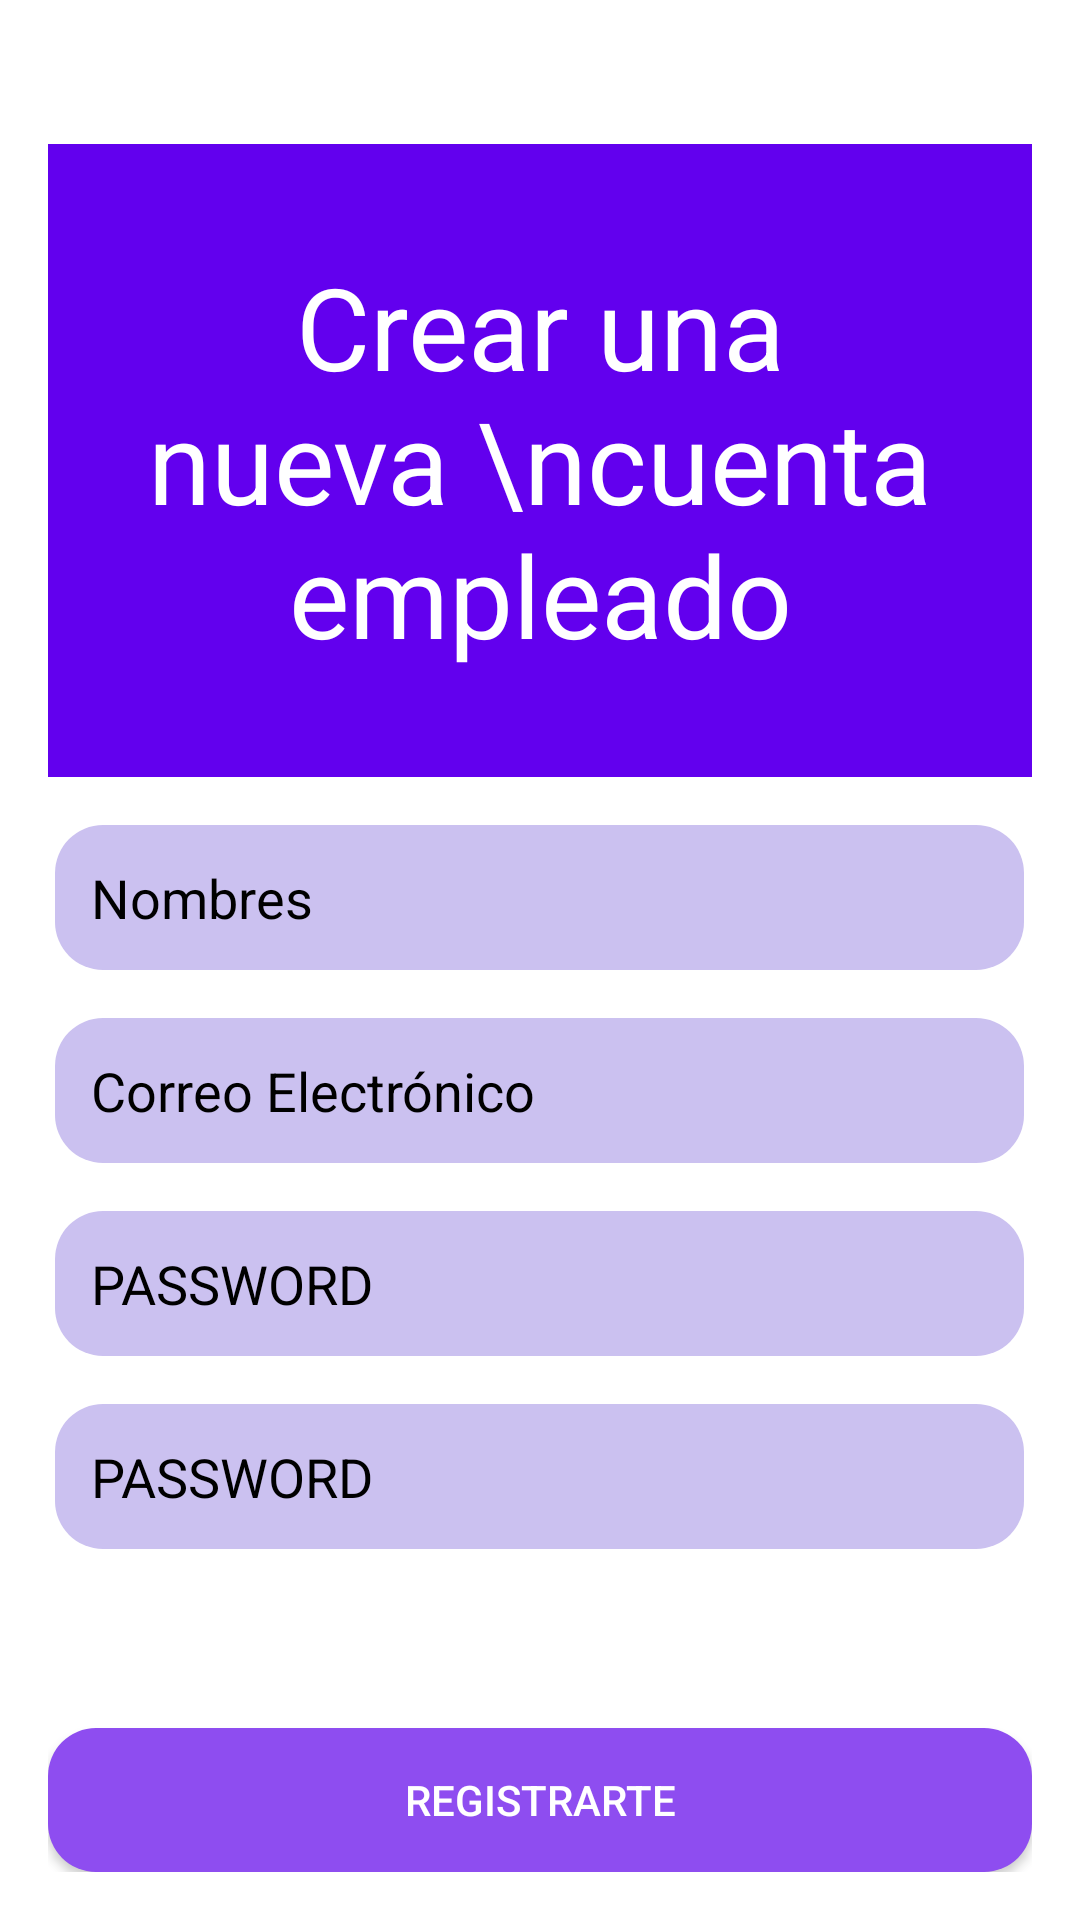

This screen was rendered from an Android layout file. Write that file and the resources it references.
<!-- AndroidManifest.xml: application theme Theme.ShosaI1 -->
<!-- res/layout/fragment_profile.xml -->
<LinearLayout xmlns:android="http://schemas.android.com/apk/res/android"
    android:layout_width="match_parent"
    android:layout_height="match_parent"
    android:background="@color/bg_zinc_100"
    android:orientation="vertical"
    android:padding="16dp">

    
    <ScrollView
        android:layout_width="match_parent"
        android:layout_height="0dp"
        android:layout_weight="1">

        <LinearLayout
            android:layout_width="match_parent"
            android:layout_height="wrap_content"
            android:orientation="vertical"
            android:gravity="center"
            android:paddingTop="32dp">

            <TextView
                android:id="@+id/textView5"
                android:layout_width="match_parent"
                android:layout_height="211dp"
                android:background="@color/purple_500"
                android:gravity="center"
                android:padding="16dp"
                android:text="Crear una nueva \ncuenta empleado"
                android:textColor="#FFFFFF"
                android:textSize="38sp"
                android:textStyle="normal" />

            
            <EditText
                android:id="@+id/usernameEditText"
                android:layout_width="323dp"
                android:layout_height="wrap_content"
                android:layout_marginTop="16dp"
                android:background="@drawable/edit_text_shadow"
                android:hint="Nombres"
                android:inputType="text"
                android:padding="12dp"
                android:textColor="@color/black"
                android:textColorHint="@color/black" />

            <EditText
                android:id="@+id/passwordEditText"
                android:layout_width="323dp"
                android:layout_height="wrap_content"
                android:layout_marginTop="16dp"
                android:background="@drawable/edit_text_shadow"
                android:hint="Correo Electrónico"
                android:inputType="textPassword"
                android:padding="12dp"
                android:textColor="@color/black"
                android:textColorHint="@color/black" />

            <EditText
                android:id="@+id/passwordEditText1"
                android:layout_width="323dp"
                android:layout_height="wrap_content"
                android:layout_marginTop="16dp"
                android:background="@drawable/edit_text_shadow"
                android:hint="@string/password"
                android:inputType="textPassword"
                android:padding="12dp"
                android:textColor="@color/white"
                android:textColorHint="@color/black" />
            <EditText
                android:id="@+id/passwordEditText2"
                android:layout_width="323dp"
                android:layout_height="wrap_content"
                android:layout_marginTop="16dp"
                android:background="@drawable/edit_text_shadow"
                android:hint="@string/password"
                android:inputType="textPassword"
                android:padding="12dp"
                android:textColor="@color/white"
                android:textColorHint="@color/black" />
        </LinearLayout>
    </ScrollView>

    
    <Button
        android:id="@+id/customButton"
        android:layout_width="match_parent"
        android:layout_height="wrap_content"
        android:layout_marginTop="32dp"
        android:background="@drawable/button_background"
        android:text="Registrarte"
        android:textColor="#FFFFFF" />

</LinearLayout>
<!-- resources referenced by this layout -->
<resources>
  <color name="bg_zinc_100" />
  <color name="black">#FF000000</color>
  <color name="purple_500">#FF6200EE</color>
  <color name="white">#FFFFFFFF</color>
  <!-- drawable button_background (drawable) -->
  <shape xmlns:android="http://schemas.android.com/apk/res/android">
      <solid android:color="#8E4DF0" />
      <corners android:radius="16dp" />
  </shape>
  <!-- drawable edit_text_shadow (drawable) -->
  <shape xmlns:android="http://schemas.android.com/apk/res/android">
      <solid android:color="#CBC1F0"/> 
      <corners android:radius="16dp"/>  
      <padding android:left="8dp" android:top="8dp" android:right="8dp" android:bottom="8dp"/>
  </shape>
  <string name="password">PASSWORD</string>
  <style name="Theme.ShosaI1" parent="Theme.MaterialComponents.DayNight.DarkActionBar">
          
          <item name="colorPrimary">@color/purple_500</item>
          <item name="colorPrimaryVariant">@color/purple_700</item>
          <item name="colorOnPrimary">@color/white</item>
          <item name="colorSecondary">@color/teal_200</item>
          <item name="colorSecondaryVariant">@color/teal_700</item>
          <item name="colorOnSecondary">@color/black</item>
          <item name="android:statusBarColor">?attr/colorPrimaryVariant</item>
  
      </style>
  <color name="purple_700">#FF3700B3</color>
  <color name="teal_200">#FF03DAC5</color>
  <color name="teal_700">#FF018786</color>
</resources>
